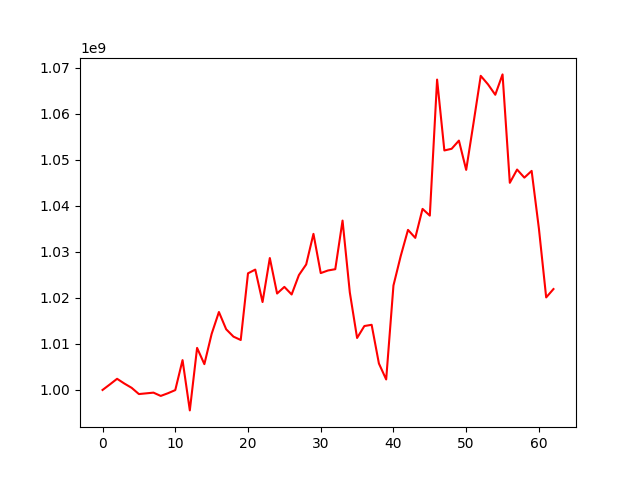

Values plotted in this chart, from the file beside it:
, 0
0, 1000000000
1, 1001195340
2, 1002425516
3, 1001393845
4, 1000465321
5, 999111480
6, 999265041
7, 999420507
8, 998707140
9, 999295148
10, 999973297
11, 1006481594
12, 995564150
13, 1009132773
14, 1005607327
15, 1012169543
16, 1016923760
17, 1013176516
18, 1011580696
19, 1010849625
20, 1025320470
21, 1026133801
22, 1019086999
23, 1028646035
24, 1020938146
25, 1022376985
26, 1020731041
27, 1024942582
28, 1027249862
29, 1033892651
30, 1025373194
31, 1025941352
32, 1026218411
33, 1036772950
34, 1021168691
35, 1011288220
36, 1013880883
37, 1014148093
38, 1005744742
39, 1002282659
40, 1022679366
41, 1029084325
42, 1034754378
43, 1033019104
44, 1039310823
45, 1037849761
46, 1067386668
47, 1051998156
48, 1052360881
49, 1054137979
50, 1047780196
51, 1057865910
52, 1068201358
53, 1066347337
54, 1064087348
55, 1068510115
56, 1044974595
57, 1047851284
58, 1046098799
59, 1047562038
... 3 more rows
